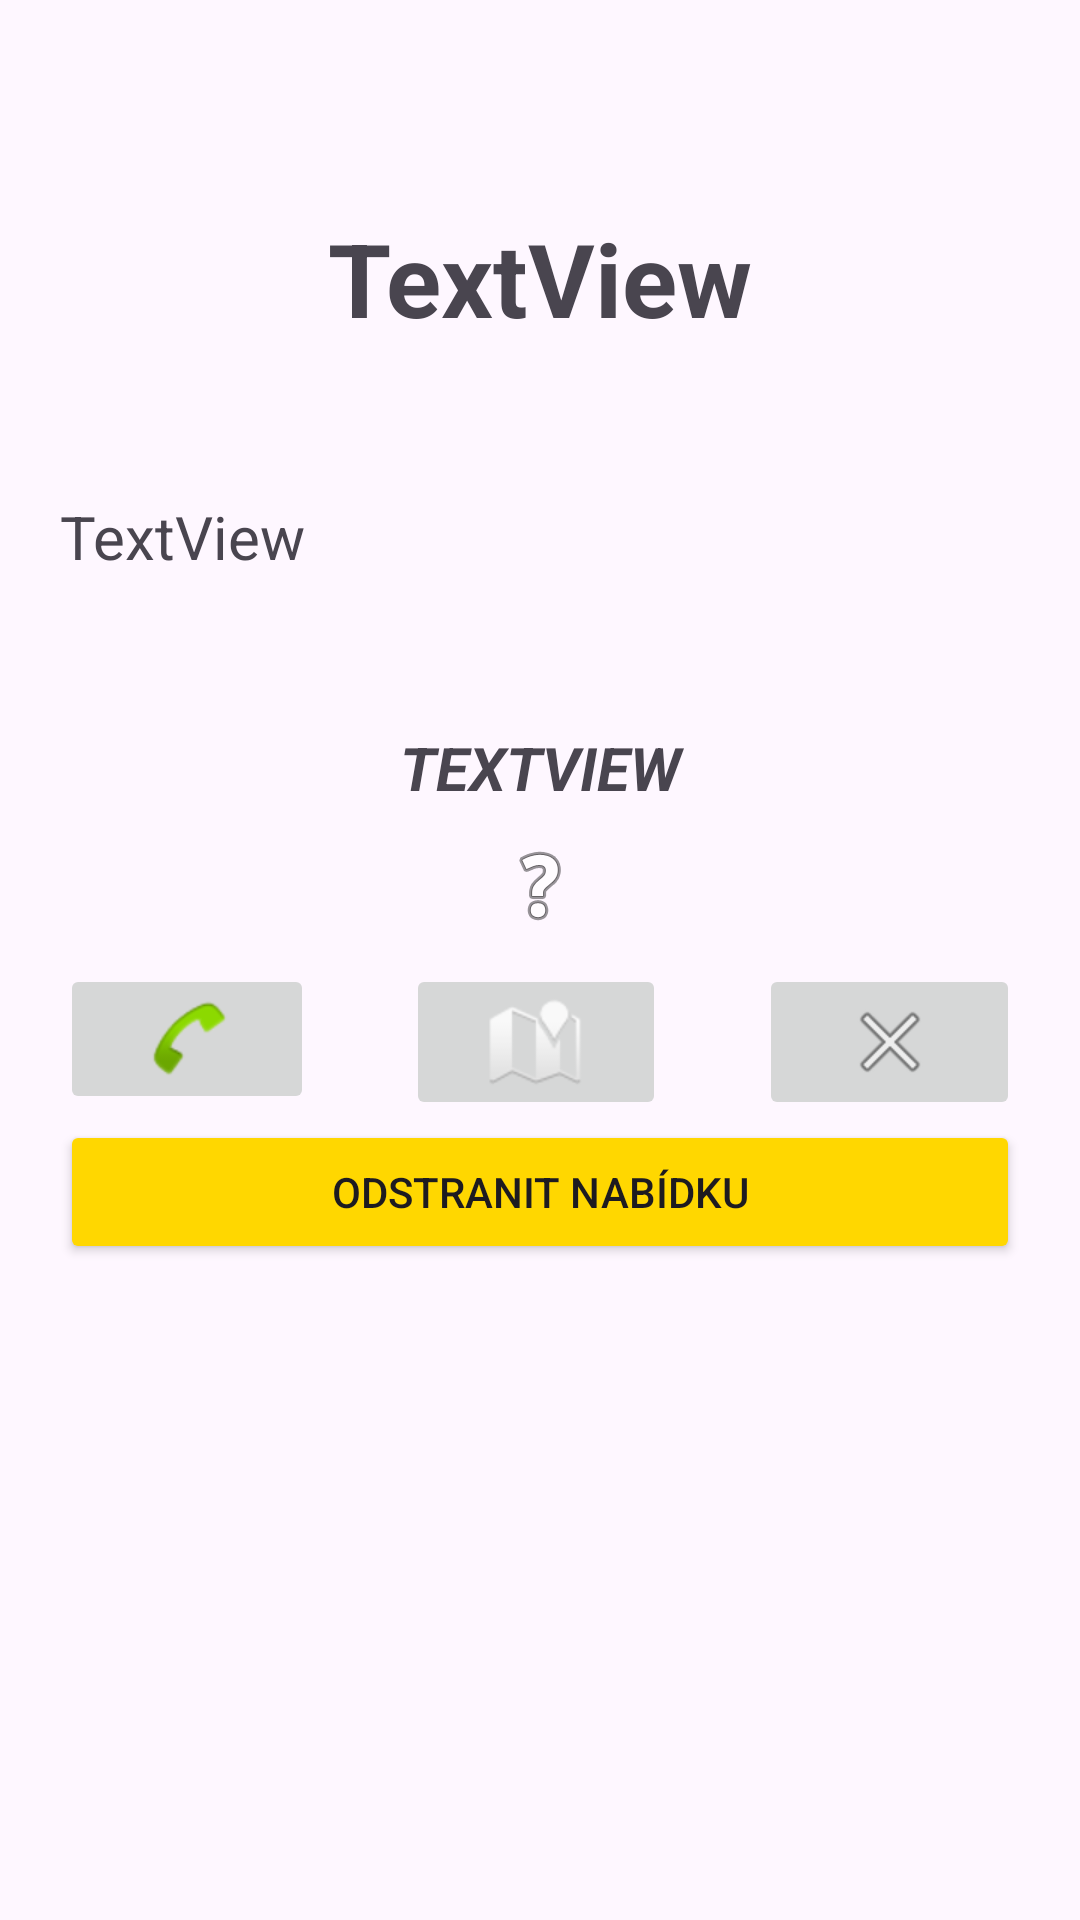

Write the Android layout XML for this screen, with the resource values it uses.
<!-- AndroidManifest.xml: application theme Theme.QuickSellApp2 -->
<!-- res/layout/activity_deal_view.xml -->
<?xml version="1.0" encoding="utf-8"?>
<androidx.constraintlayout.widget.ConstraintLayout xmlns:android="http://schemas.android.com/apk/res/android"
    xmlns:app="http://schemas.android.com/apk/res-auto"
    xmlns:tools="http://schemas.android.com/tools"
    android:id="@+id/main"
    android:layout_width="match_parent"
    android:layout_height="match_parent"
    tools:context=".DealViewActivity">

    <LinearLayout
        android:layout_width="match_parent"
        android:layout_height="match_parent"
        android:orientation="vertical"
        android:padding="20dp"
        app:layout_constraintBottom_toBottomOf="parent"
        app:layout_constraintEnd_toEndOf="parent"
        app:layout_constraintHorizontal_bias="0.5"
        app:layout_constraintStart_toStartOf="parent"
        app:layout_constraintTop_toTopOf="parent"
        app:layout_constraintVertical_bias="0.5">

        <TextView
            android:id="@+id/textProductNameView"
            android:layout_width="match_parent"
            android:layout_height="wrap_content"
            android:layout_marginTop="50dp"
            android:layout_marginBottom="50dp"
            android:text="TextView"
            android:textAlignment="center"
            android:textSize="34sp"
            android:textStyle="bold" />

        <TextView
            android:id="@+id/textProductDescriptionView"
            android:layout_width="match_parent"
            android:layout_height="wrap_content"
            android:layout_marginBottom="50dp"
            android:text="TextView"
            android:textAlignment="viewStart"
            android:textSize="20sp" />


        <TextView
            android:id="@+id/textProductNumberView"
            android:layout_width="match_parent"
            android:layout_height="wrap_content"
            android:text="TextView"
            android:textAlignment="center"
            android:textAllCaps="true"
            android:textSize="20sp"
            android:textStyle="bold|italic" />

        <ImageView
            android:id="@+id/imageViewUserImage"
            android:layout_width="match_parent"
            android:layout_height="wrap_content"
            android:layout_marginTop="10dp"
            android:layout_marginBottom="10dp"
            app:srcCompat="@android:drawable/ic_menu_help" />

        <LinearLayout
            android:layout_width="match_parent"
            android:layout_height="wrap_content"
            android:orientation="horizontal">

            <ImageButton
                android:id="@+id/buttonCall"
                android:layout_width="wrap_content"
                android:layout_height="wrap_content"
                android:layout_weight="1"
                android:contentDescription="call"
                app:srcCompat="@android:drawable/sym_action_call" />

            <Space
                android:layout_width="wrap_content"
                android:layout_height="wrap_content"
                android:layout_weight="1" />

            <ImageButton
                android:id="@+id/buttonOpenMap"
                android:layout_width="wrap_content"
                android:layout_height="wrap_content"
                android:layout_weight="1"
                android:contentDescription="@string/common_open_on_phone"
                app:srcCompat="@android:drawable/ic_dialog_map" />

            <Space
                android:layout_width="wrap_content"
                android:layout_height="wrap_content"
                android:layout_weight="1" />

            <ImageButton
                android:id="@+id/buttonCloseDeal"
                android:layout_width="wrap_content"
                android:layout_height="wrap_content"
                android:layout_weight="1"
                android:contentDescription="return"
                app:srcCompat="@android:drawable/ic_menu_close_clear_cancel" />

        </LinearLayout>

        <Button
            android:id="@+id/buttonDeleteDeal"
            android:layout_width="match_parent"
            android:layout_height="wrap_content"
            android:backgroundTint="#FFD700"
            android:text="Odstranit nabídku" />

    </LinearLayout>
</androidx.constraintlayout.widget.ConstraintLayout>
<!-- resources referenced by this layout -->
<resources>
  <style name="Theme.QuickSellApp2" parent="Base.Theme.QuickSellApp2" />
  <style name="Base.Theme.QuickSellApp2" parent="Theme.Material3.DayNight.NoActionBar">
          
          
      </style>
</resources>
